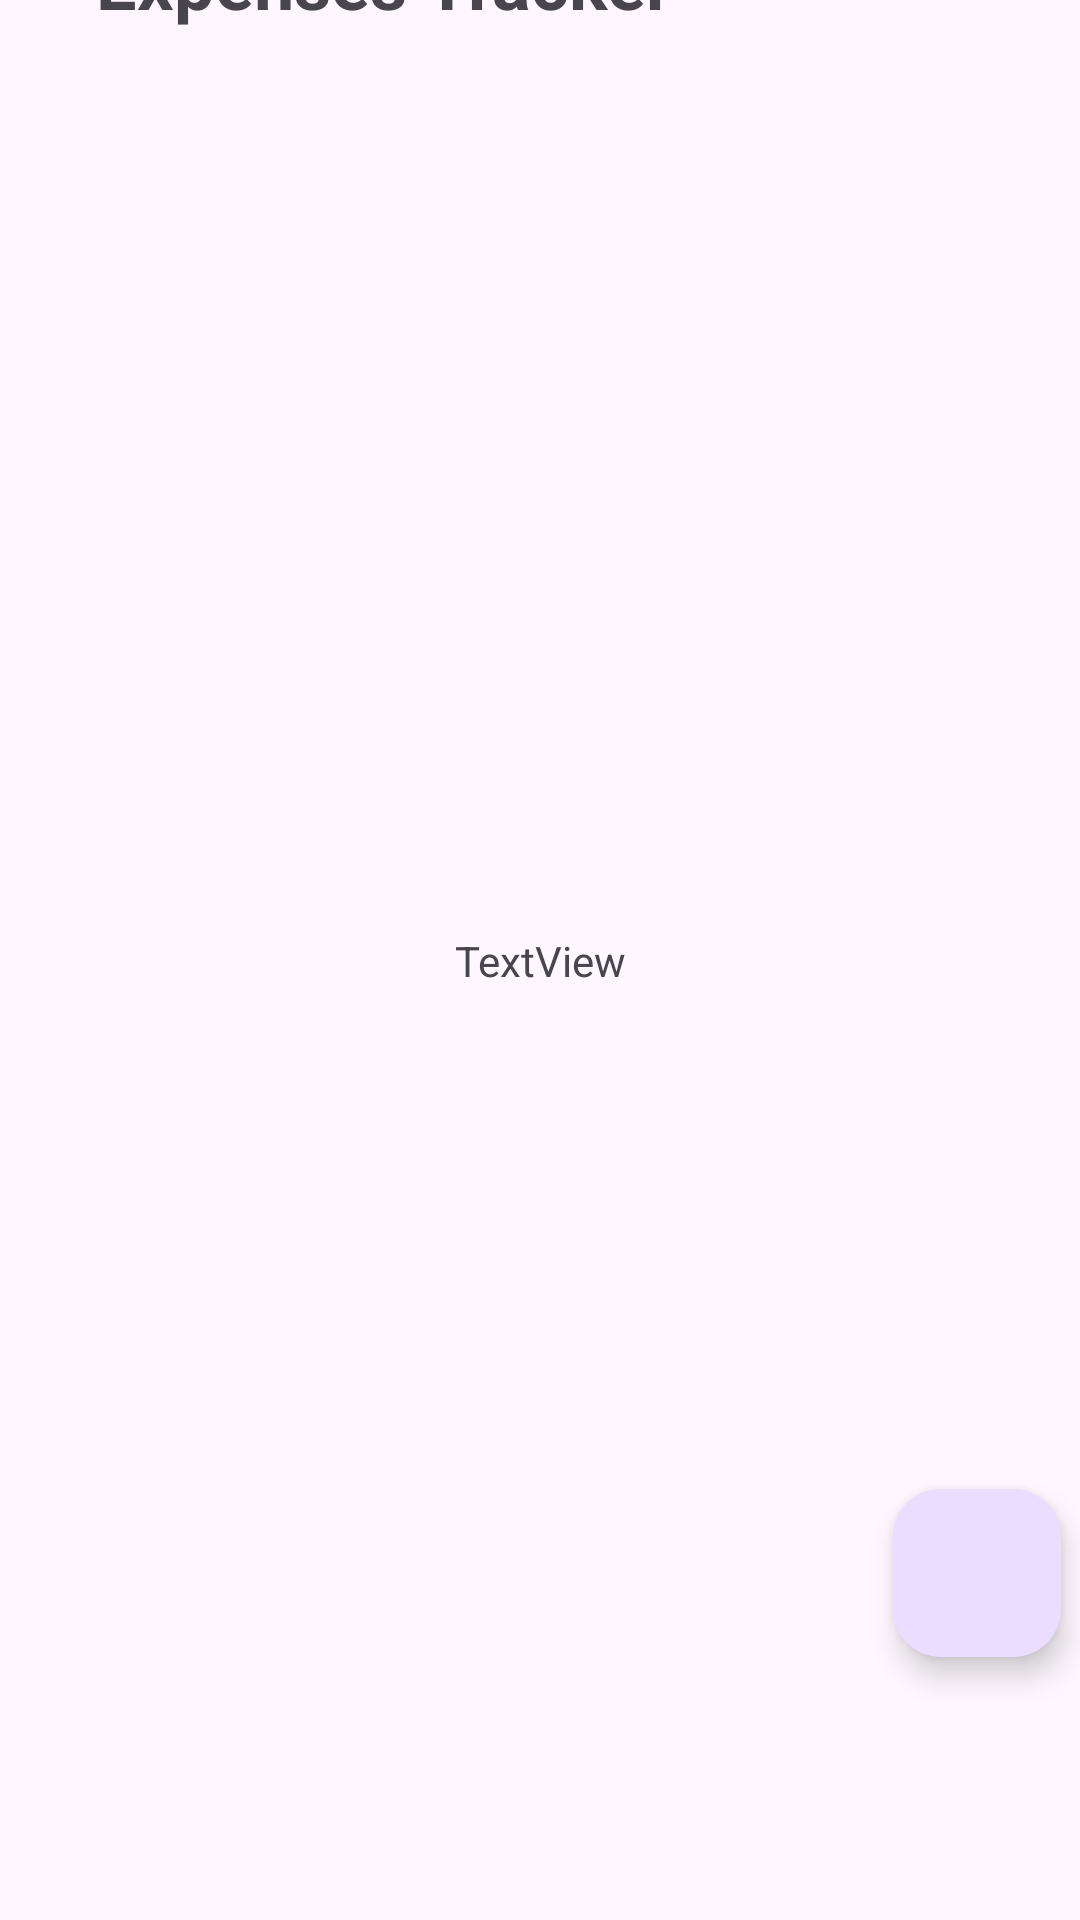

Here is an Android app screen rendered from its layout file. Give the layout XML and the strings, colors and styles it references.
<!-- AndroidManifest.xml: application theme Theme.ProjekANMP_UAS -->
<!-- res/layout/fragment_expense.xml -->
<?xml version="1.0" encoding="utf-8"?>
<FrameLayout xmlns:android="http://schemas.android.com/apk/res/android"
    xmlns:app="http://schemas.android.com/apk/res-auto"
    xmlns:tools="http://schemas.android.com/tools"
    android:layout_width="match_parent"
    android:layout_height="match_parent"
    tools:context=".view.ExpenseFragment">

    <androidx.constraintlayout.widget.ConstraintLayout
        android:layout_width="match_parent"
        android:layout_height="match_parent">

        <TextView
            android:id="@+id/textEror"
            android:layout_width="wrap_content"
            android:layout_height="wrap_content"
            android:text="TextView"
            app:layout_constraintBottom_toBottomOf="parent"
            app:layout_constraintEnd_toEndOf="parent"
            app:layout_constraintStart_toStartOf="parent"
            app:layout_constraintTop_toTopOf="parent" />

        <androidx.recyclerview.widget.RecyclerView
            android:id="@+id/recViewExpenses"
            android:layout_width="380dp"
            android:layout_height="430dp"
            android:layout_marginTop="10dp"
            android:layout_marginBottom="220dp"
            app:layout_constraintBottom_toBottomOf="parent"
            app:layout_constraintEnd_toEndOf="parent"
            app:layout_constraintHorizontal_bias="0.483"
            app:layout_constraintStart_toStartOf="parent"
            app:layout_constraintTop_toBottomOf="@+id/textView" />

        <TextView
            android:id="@+id/textView"
            android:layout_width="wrap_content"
            android:layout_height="wrap_content"
            android:layout_marginStart="32dp"
            android:layout_marginTop="28dp"
            android:layout_marginEnd="188dp"
            android:layout_marginBottom="21dp"
            android:text="Expenses Tracker"
            android:textSize="24sp"
            android:textStyle="bold"
            app:layout_constraintBottom_toTopOf="@+id/recViewExpenses"
            app:layout_constraintEnd_toEndOf="parent"
            app:layout_constraintHorizontal_bias="0.0"
            app:layout_constraintStart_toStartOf="parent"
            app:layout_constraintTop_toTopOf="parent" />

        <com.google.android.material.floatingactionbutton.FloatingActionButton
            android:id="@+id/fabNewExpense"
            android:layout_width="wrap_content"
            android:layout_height="wrap_content"
            android:layout_marginStart="323dp"
            android:layout_marginTop="18dp"
            android:layout_marginEnd="32dp"
            android:layout_marginBottom="80dp"
            android:clickable="true"
            android:contentDescription="add_expenses_item"
            android:src="@drawable/baseline_add_24"
            app:layout_constraintBottom_toBottomOf="parent"
            app:layout_constraintEnd_toEndOf="parent"
            app:layout_constraintStart_toStartOf="parent"
            app:layout_constraintTop_toBottomOf="@+id/recViewExpenses" />
    </androidx.constraintlayout.widget.ConstraintLayout>
</FrameLayout>
<!-- resources referenced by this layout -->
<resources>
  <style name="Theme.ProjekANMP_UAS" parent="Base.Theme.ProjekANMP_UAS" />
  <style name="Base.Theme.ProjekANMP_UAS" parent="Theme.Material3.DayNight.NoActionBar">
          
          
      </style>
</resources>
